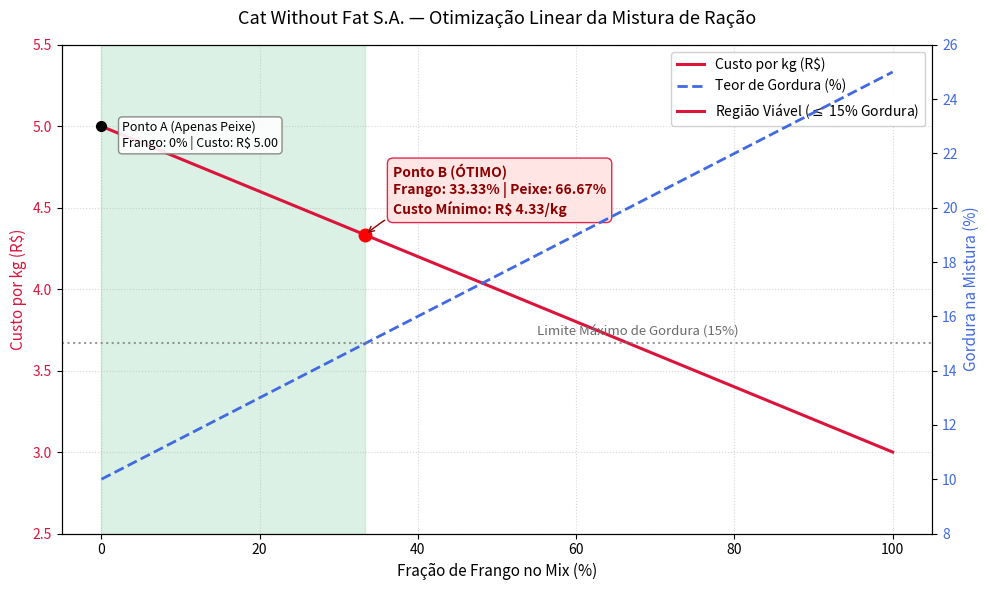

Generate this figure with matplotlib:
"""
otimizacao_cat_without_fat.py
-----------------------------
Otimização da mistura de ração para gatos (Cat Without Fat S.A.)
Resolução analítica/gráfica e visualização dos pontos extremos no segmento viável.
"""

import matplotlib.pyplot as plt
import numpy as np


def resolver_e_plotar():
    # Modelagem:
    # x1: fração de frango (0 <= x1 <= 1)
    # x2 = 1 - x1 (fração de peixe)
    # Custo: Z = 3*x1 + 5*(1 - x1) = 5 - 2*x1
    # Gordura: 0.25*x1 + 0.10*(1 - x1) <= 0.15 => 0.15*x1 <= 0.05 => x1 <= 1/3

    x1_range = np.linspace(0, 1, 500)
    gordura = 0.25 * x1_range + 0.10 * (1 - x1_range)
    custo = 3.00 * x1_range + 5.00 * (1 - x1_range)

    # Pontos Extremos
    # Ponto A: x1 = 0 (100% Peixe)
    pt_a_x1 = 0.0
    pt_a_custo = 3.00 * pt_a_x1 + 5.00 * (1.0 - pt_a_x1)
    pt_a_gordura = 0.25 * pt_a_x1 + 0.10 * (1.0 - pt_a_x1)

    # Ponto B: x1 = 1/3 (Ótimo: 33.33% Frango, 66.67% Peixe)
    pt_b_x1 = 1 / 3
    pt_b_custo = 3.00 * pt_b_x1 + 5.00 * (1.0 - pt_b_x1)
    pt_b_gordura = 0.25 * pt_b_x1 + 0.10 * (1.0 - pt_b_x1)

    fig, ax1 = plt.subplots(figsize=(10, 6))

    # Curva de Custo (Eixo Y à esquerda)
    linha_custo = ax1.plot(
        x1_range * 100,
        custo,
        color="crimson",
        linewidth=2.2,
        label="Custo por kg (R$)",
    )
    ax1.set_xlabel("Fração de Frango no Mix (%)", fontsize=11)
    ax1.set_ylabel("Custo por kg (R$)", color="crimson", fontsize=11)
    ax1.tick_params(axis="y", labelcolor="crimson")
    ax1.set_ylim(2.5, 5.5)

    # Curva de Gordura (Eixo Y à direita)
    ax2 = ax1.twinx()
    linha_gordura = ax2.plot(
        x1_range * 100,
        gordura * 100,
        color="royalblue",
        linestyle="--",
        linewidth=2,
        label="Teor de Gordura (%)",
    )
    ax2.set_ylabel("Gordura na Mistura (%)", color="royalblue", fontsize=11)
    ax2.tick_params(axis="y", labelcolor="royalblue")
    ax2.set_ylim(8, 26)

    # Limite máximo de 15% de gordura
    ax2.axhline(15, color="gray", linestyle=":", linewidth=1.5, alpha=0.8)
    ax2.text(
        55,
        15.3,
        "Limite Máximo de Gordura (15%)",
        color="dimgray",
        fontsize=9.5,
    )

    # Destaque da Região Viável (0% a 33.33% de frango)
    ax1.axvspan(
        0,
        (1 / 3) * 100,
        color="mediumseagreen",
        alpha=0.18,
        label="Região Viável (Gordura $\\leq$ 15%)",
    )

    # Marcação dos Pontos Extremos
    # Ponto A
    ax1.plot(pt_a_x1 * 100, pt_a_custo, "ko", markersize=7)
    ax1.annotate(
        f"Ponto A (Apenas Peixe)\nFrango: 0% | Custo: R$ {pt_a_custo:.2f}",
        xy=(pt_a_x1 * 100, pt_a_custo),
        xytext=(15, -15),
        textcoords="offset points",
        fontsize=9,
        bbox=dict(boxstyle="round,pad=0.3", fc="white", ec="gray", alpha=0.9),
    )

    # Ponto B (ÓTIMO)
    ax1.plot(pt_b_x1 * 100, pt_b_custo, "ro", markersize=9)
    ax1.annotate(
        f"Ponto B (ÓTIMO)\nFrango: {pt_b_x1*100:.2f}% | Peixe: {(1-pt_b_x1)*100:.2f}%\nCusto Mínimo: R$ {pt_b_custo:.2f}/kg",
        xy=(pt_b_x1 * 100, pt_b_custo),
        xytext=(20, 15),
        textcoords="offset points",
        arrowprops=dict(
            arrowstyle="->", connectionstyle="arc3,rad=.2", color="darkred"
        ),
        fontweight="bold",
        color="darkred",
        bbox=dict(
            boxstyle="round,pad=0.4", fc="mistyrose", ec="crimson", alpha=0.9
        ),
    )

    # Legendas combinadas
    linhas = linha_custo + linha_gordura
    rotulos = [l.get_label() for l in linhas]
    ax1.legend(
        linhas + [ax1.get_children()[0]],
        rotulos + ["Região Viável ($\\leq$ 15% Gordura)"],
        loc="upper right",
        framealpha=0.9,
    )

    plt.title(
        "Cat Without Fat S.A. — Otimização Linear da Mistura de Ração",
        fontsize=13,
        pad=15,
    )
    ax1.grid(True, linestyle=":", alpha=0.5)
    plt.tight_layout()
    plt.show()


if __name__ == "__main__":
    resolver_e_plotar()
